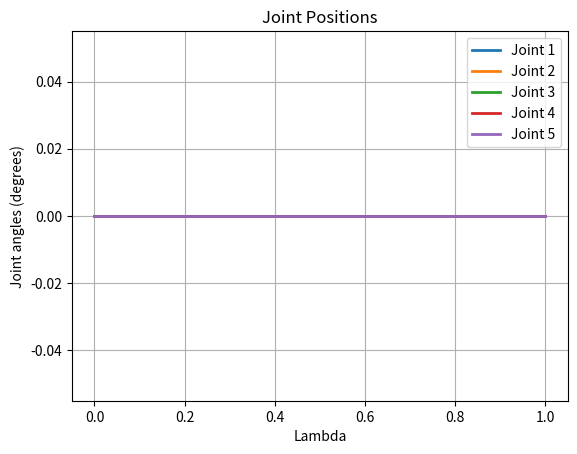
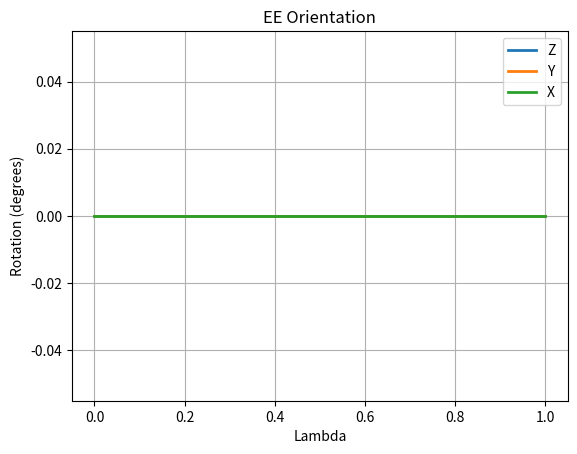
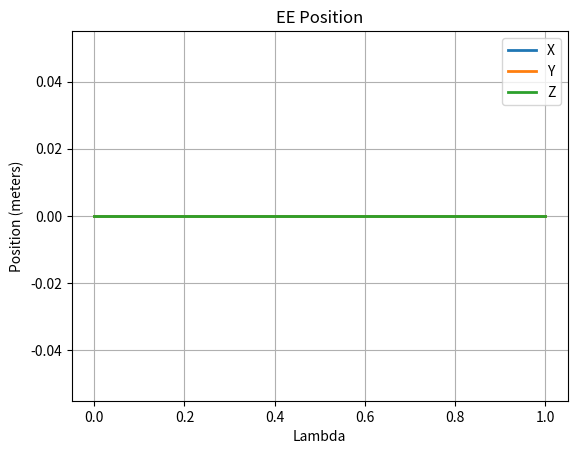

Python code for these plots, in order:
import numpy as np
from scipy.spatial.transform import Rotation
import warnings

# ==========================================
# INITIAL AND FINAL CONFIGURATIONS
# ==========================================

# qstart = np.array([90, 90, 90, 90, 90], dtype=float)
# qend = np.array([90, 30, 45, 135, 110], dtype=float)

N = 100
lam = np.linspace(0, 1, N)

# ==========================================
# LINK LENGTHS (METERS)
# ==========================================

l0 = 0.061
l1 = 0.0435
l2 = 0.08285
l3 = 0.08285
l4 = 0.07385
l5 = 0.05457

LINK_LENGTHS = [l0, l1, l2, l3, l4, l5]

# ==========================================
# ROTATION MATRICES
# ==========================================

def rotz(q):
    q = np.deg2rad(q)
    return np.array([
        [np.cos(q), -np.sin(q), 0],
        [np.sin(q),  np.cos(q), 0],
        [0, 0, 1]
    ])


def roty(q):
    q = np.deg2rad(q)
    return np.array([
        [np.cos(q), 0, np.sin(q)],
        [0, 1, 0],
        [-np.sin(q), 0, np.cos(q)]
    ])


def rotx(q):
    q = np.deg2rad(q)
    return np.array([
        [1, 0, 0],
        [0, np.cos(q), -np.sin(q)],
        [0, np.sin(q), np.cos(q)]
    ])


# ==========================================
# FORWARD KINEMATICS WITH JOINT POSITIONS
# ==========================================

def fwdkin_with_points(q):

    q = np.asarray(q, dtype=float).flatten()

    if q.size != 5:
        raise ValueError("q must contain exactly 5 joint angles.")

    # Rotation matrices
    R01 = rotz(q[0])
    R12 = roty(-q[1])
    R23 = roty(-q[2])
    R34 = roty(-q[3])
    R45 = rotx(-q[4])

    # Position vectors
    P01 = (l0 + l1) * np.array([0, 0, 1])
    P12 = np.zeros(3)
    P23 = l2 * np.array([1, 0, 0])
    P34 = -l3 * np.array([0, 0, 1])
    P45 = np.zeros(3)
    P5T = -(l4 + l5) * np.array([1, 0, 0])

    # Cumulative rotations
    R02 = R01 @ R12
    R03 = R02 @ R23
    R04 = R03 @ R34
    R05 = R04 @ R45

    # Joint positions
    p0 = np.zeros(3)
    p1 = p0 + P01
    p2 = p1 + R01 @ P12
    p3 = p2 + R02 @ P23
    p4 = p3 + R03 @ P34
    p5 = p4 + R04 @ P45

    # End-effector position
    Pot = p5 + R05 @ P5T

    # End-effector orientation
    Rot = R05

    # All positions, from base to end effector
    points = np.array([p0, p1, p2, p3, p4, p5, Pot])

    return Rot, Pot, points


# ==========================================
# ORIGINAL FORWARD KINEMATICS INTERFACE
# ==========================================

def fwdkin_Dofbot(q):

    Rot, Pot, points = fwdkin_with_points(q)

    return Rot, Pot


# ==========================================
# TRAJECTORY GENERATION
# ==========================================

q = np.zeros((5, N))
Rot = np.zeros((3, 3, N))
eulerot = np.zeros((3, N))
Pot = np.zeros((3, N))

def generate_trajectory(qstart, qend):

    for ii in range(N):

        # Joint interpolation
        q[:, ii] = (
            qstart * (1 - lam[ii])
            + qend * lam[ii]
        )

        # Forward kinematics
        Rot[:, :, ii], Pot[:, ii] = fwdkin_Dofbot(q[:, ii])

        # Euler angles
        with warnings.catch_warnings():
            warnings.filterwarnings(
                "ignore",
                message="Gimbal lock detected"
            )

            euler_angles = Rotation.from_matrix(
                Rot[:, :, ii]
            ).as_euler('ZYX', degrees=True)

        eulerot[:, ii] = (euler_angles + 180) % 360 - 180


# ==========================================
# OPTIONAL: PLOT ORIGINAL GRAPHS
# ==========================================

if __name__ == "__main__":

    import matplotlib.pyplot as plt

    # Joint positions
    plt.figure()
    plt.plot(lam, q.T, linewidth=2)
    plt.xlabel("Lambda")
    plt.ylabel("Joint angles (degrees)")
    plt.title("Joint Positions")
    plt.legend(["Joint 1", "Joint 2", "Joint 3",
                "Joint 4", "Joint 5"])
    plt.grid()

    # Euler orientation
    plt.figure()
    plt.plot(lam, eulerot.T, linewidth=2)
    plt.xlabel("Lambda")
    plt.ylabel("Rotation (degrees)")
    plt.title("EE Orientation")
    plt.legend(["Z", "Y", "X"])
    plt.grid()

    # End-effector position
    plt.figure()
    plt.plot(lam, Pot.T, linewidth=2)
    plt.xlabel("Lambda")
    plt.ylabel("Position (meters)")
    plt.title("EE Position")
    plt.legend(["X", "Y", "Z"])
    plt.grid()

    plt.show()
